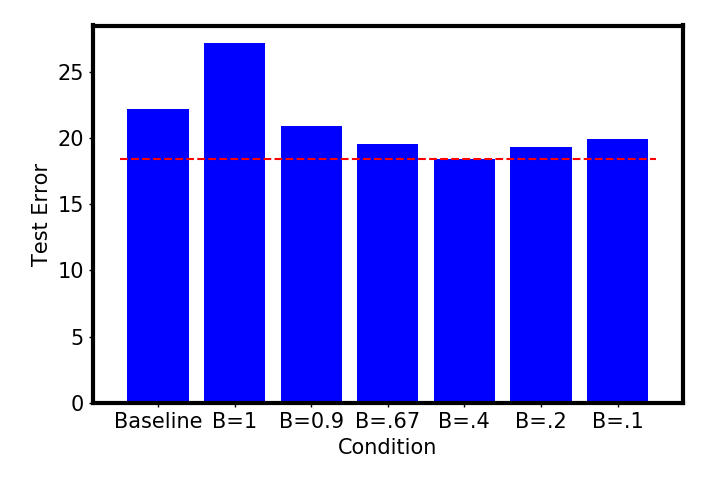

The data file committed next to this chart (first rows):
Epoch, Baseline, B=1, B=0.9, B=.67, B=.4, B=.2, B=.1
1, 36.31, 71.16, 41.04, 34.84, 35.94, 35.66, 35.24
2, 34.16, 60.22, 35.96, 30.4, 30.98, 30.24, 30.84
3, 30.58, 53.42, 34.04, 27.92, 28.24, 29.88, 30.12
4, 29.5, 47.82, 31.7, 27.9, 27.02, 27.98, 29.16
5, 29.38, 47.88, 30.3, 26.66, 26.16, 25.96, 26.26
6, 28.69, 43.86, 30.68, 25.38, 25.42, 26.06, 26.12
7, 27.5, 42.58, 29.2, 24.48, 23.82, 25.18, 26.06
8, 27.85, 40.7, 28.4, 24.34, 23.16, 25.54, 25.06
9, 27.95, 39.74, 28.18, 25.84, 23.72, 25.06, 25.16
10, 27.28, 38.2, 27.94, 23.86, 22.78, 24.98, 25
11, 26.37, 37.62, 27.86, 24.12, 22.56, 25.12, 24.66
12, 26.35, 37.48, 27.22, 24.84, 22.54, 24.7, 24
13, 26.16, 37.46, 28.3, 24.66, 22.64, 24.24, 24.48
14, 26.13, 37.52, 27.64, 24.1, 22.38, 24.9, 24.12
15, 26.1, 36.14, 26.52, 24.46, 21.76, 24.3, 24.48
16, 26.03, 36.38, 26.84, 24.54, 22.48, 24.24, 23.64
17, 26.25, 35.9, 26.62, 24.48, 22.58, 24.44, 23.78
18, 26.15, 35.96, 26.76, 24, 21.76, 23.8, 24.56
19, 25.98, 35.86, 26.66, 23.14, 21.94, 23.1, 23.9
20, 25.74, 36.22, 27.12, 24.02, 22.56, 22.96, 23.4
21, 25.73, 34.62, 27.82, 22.44, 21.9, 23.54, 23.78
22, 25.14, 35.06, 26.1, 22.78, 21.6, 23.36, 23.48
23, 25.66, 34.32, 26.6, 23.04, 22.1, 23.88, 23.32
24, 25.45, 33.62, 26, 23.8, 22.6, 23.72, 24.08
25, 26.47, 35.36, 27.12, 22.84, 21.82, 23.08, 24.2
26, 25.16, 33.16, 25.8, 22.86, 22.86, 22.74, 23.4
27, 25.77, 33.86, 27.56, 23.08, 22, 23.64, 24
28, 25.5, 32.84, 25.76, 22.44, 21.42, 22.76, 23.54
29, 25.59, 32.68, 25.44, 23.1, 21.16, 23.58, 23.18
30, 25.3, 33.1, 26.94, 24.16, 20.98, 23.18, 22.68
31, 25.24, 32.52, 26.04, 23.72, 21.88, 22.72, 22.28
32, 25.09, 33.02, 25.72, 22.9, 21.16, 23.06, 23.02
33, 24.95, 32.98, 25.12, 23.5, 22.62, 22.76, 22.6
34, 25.46, 33.4, 25.16, 23.32, 21.06, 23.1, 23.08
35, 25.01, 33.96, 24.88, 23.06, 21.28, 22.8, 23.18
36, 25.23, 32.1, 25.56, 22.3, 21.84, 22.36, 22.7
37, 24.76, 32.94, 26.86, 23.2, 21.98, 22.92, 22.84
38, 24.84, 33.42, 25.96, 21.76, 21.72, 22.42, 23.14
39, 24.71, 32.3, 25, 21.48, 21.62, 22.32, 22.5
40, 24.5, 31.7, 24.94, 22.72, 21.34, 22.94, 22.42
41, 24.41, 32.52, 24.94, 22.32, 20.52, 23.02, 22.9
42, 25.23, 32.56, 25.52, 22.98, 20.6, 22.6, 22.22
43, 24.69, 32.4, 25.46, 22.06, 21.22, 22.2, 23.44
44, 24.21, 32.9, 25.6, 23.08, 21.66, 22.32, 22.8
45, 24.1, 31.98, 25.4, 23.62, 20.7, 21.72, 22.82
46, 24.34, 31.8, 24.6, 22.72, 20.78, 22.72, 22.64
47, 23.72, 31.22, 25.7, 22.22, 20.36, 22.36, 22.42
48, 24.28, 33.16, 24.8, 21.98, 20.02, 21.84, 22.62
49, 24.84, 32.14, 24.3, 22.26, 20.38, 21.76, 22.26
50, 24.63, 32.28, 25.12, 21.7, 21.1, 22.5, 22.96
51, 23.46, 32.3, 24.6, 20.76, 20.56, 21.04, 21.28
52, 23.97, 30.94, 23.84, 20.84, 19.74, 21.26, 22.14
53, 23.72, 30.98, 23.22, 21.46, 20.16, 21.04, 21.76
54, 23.46, 30.12, 23.86, 20.98, 19.92, 20.54, 21.9
55, 23.29, 30.52, 23.56, 20.72, 19.82, 20.96, 21.2
56, 23.38, 31.66, 23.84, 20.9, 19.38, 21.14, 22.4
57, 23.22, 30.98, 23.82, 21.22, 20.16, 21.46, 21.3
58, 23.43, 31.1, 24.48, 21.9, 20.2, 20.58, 21.56
59, 23.76, 31.52, 23.6, 21, 20.02, 21.08, 20.74
60, 23.02, 31.06, 23.58, 21.4, 19.82, 20.94, 21.4
... 40 more rows
